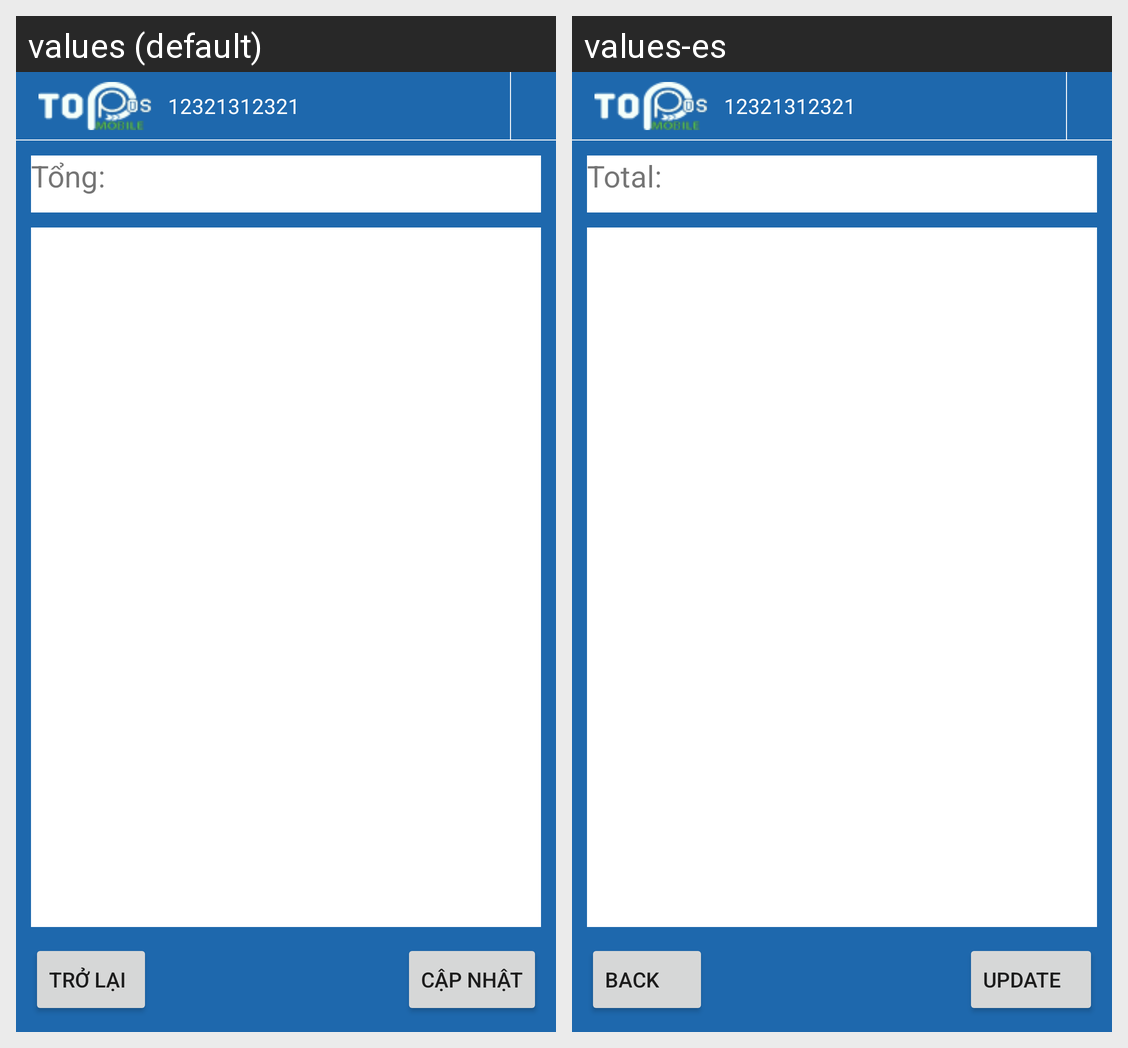

The same Android screen rendered under two of its app's locales, left to right. List the strings drawn on it with the default value and each locale's translation.
Android screen res/layout/activity_show__detail__report.xml rendered under 2 locales, left to right: values (default), values-es. Device: Nexus 5 (rendered at 1080×1920; each locale shown at half size, 540×960, under a caption strip naming it); theme AppTheme.
Strings drawn on this screen, with the default value and each locale's value (text and hints the layout hard-codes, and strings that could not be matched under every locale, appear in the picture but are not listed):

txtI
  values: Tổng:
  values-es: Total:

button_back_text
  values: Trở lại
  values-es: Back

button_refresh_text
  values: Cập nhật
  values-es: Update
